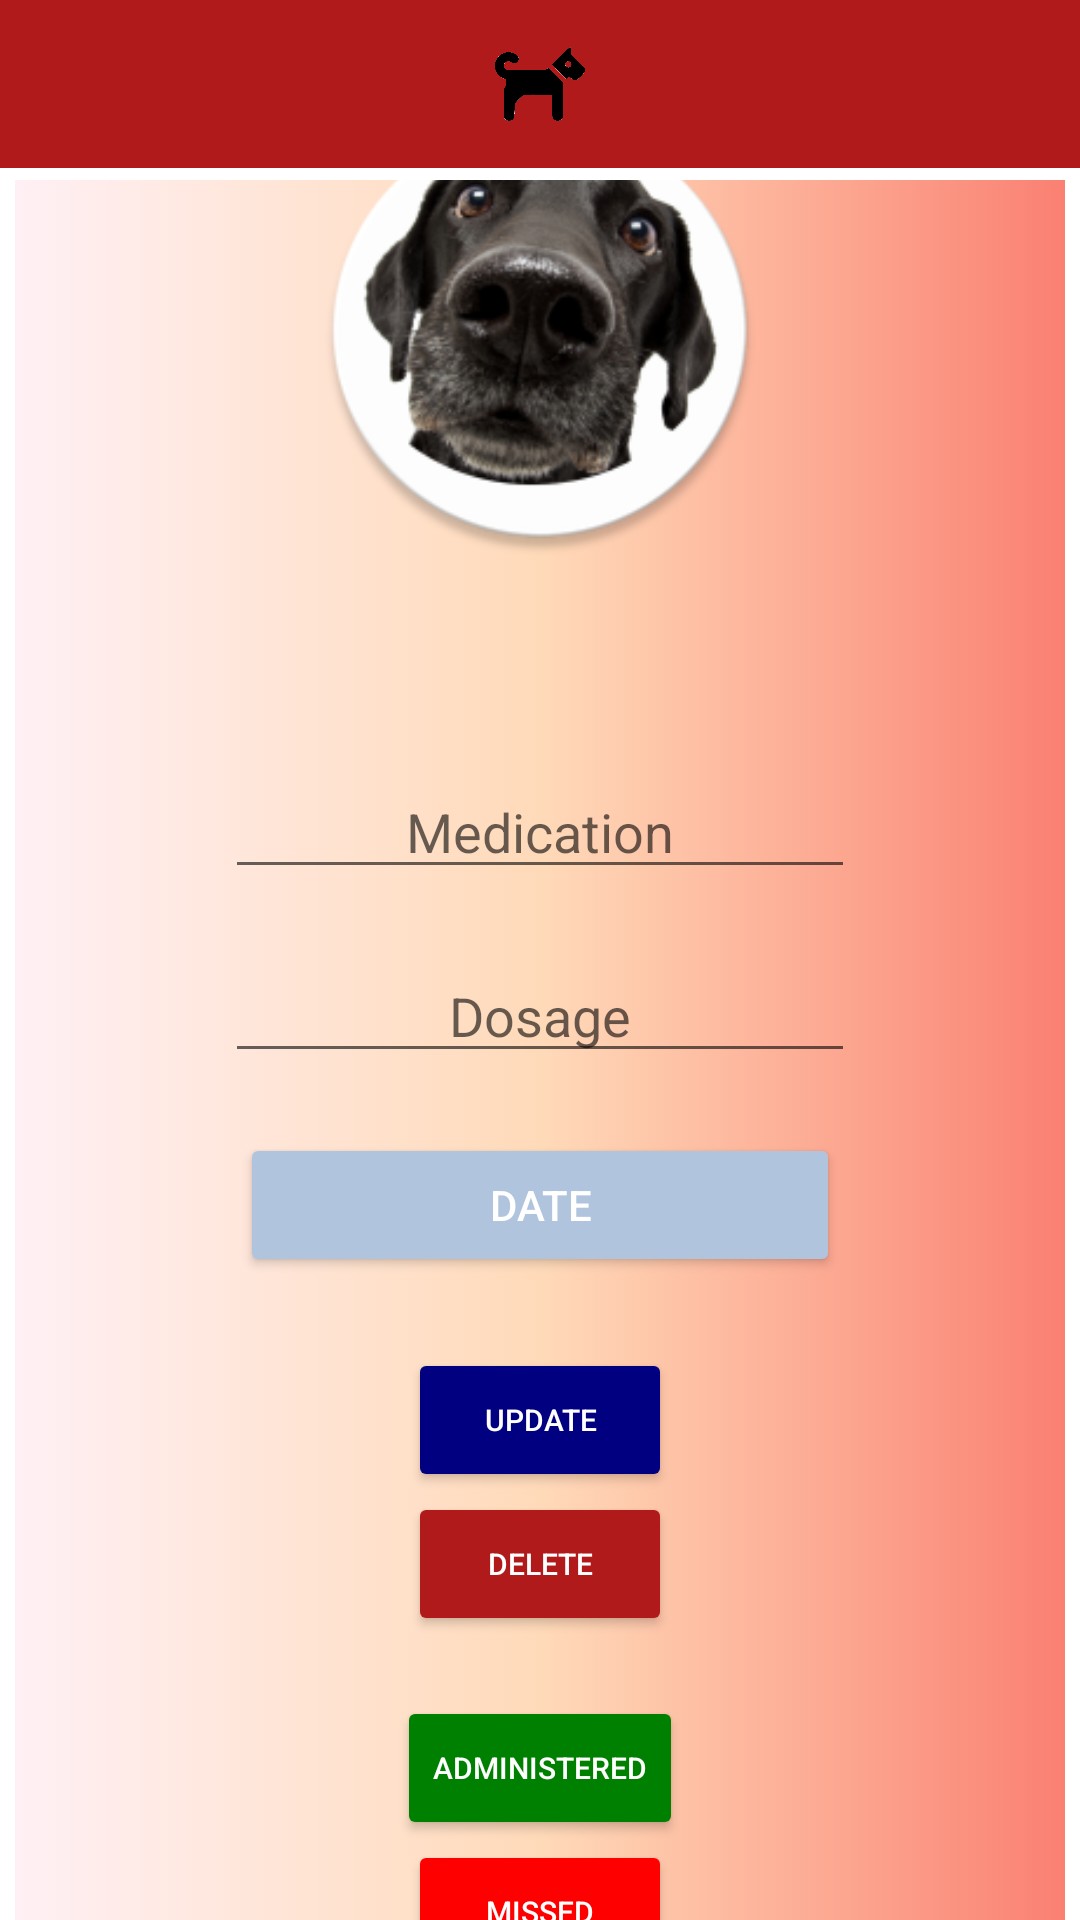

Reconstruct the res/layout file that produces this screen, plus the resources it refers to.
<!-- AndroidManifest.xml: application theme Theme.Petmergency -->
<!-- res/layout/activity_update_medication.xml -->
<?xml version="1.0" encoding="utf-8"?>
<RelativeLayout xmlns:android="http://schemas.android.com/apk/res/android"
    xmlns:app="http://schemas.android.com/apk/res-auto"
    xmlns:tools="http://schemas.android.com/tools"
    android:layout_width="match_parent"
    android:layout_height="match_parent"
    tools:context=".AddMedication">

    <com.google.android.material.appbar.AppBarLayout
        android:layout_height="wrap_content"
        android:layout_width="match_parent"
        android:id="@+id/app_bar_layout">

        <androidx.appcompat.widget.Toolbar
            android:id="@+id/toolbar"
            android:layout_width = "match_parent"
            android:background="@color/EmergencyRed"
            android:layout_height = "?attr/actionBarSize"
            app:title=" ">

            <ImageView
                android:layout_width="30dp"
                android:layout_height="30dp"
                android:layout_gravity="center"
                android:src="@drawable/dog_icon">
            </ImageView>
            <ImageView
                android:id="@+id/update_menu_but"
                android:layout_width="wrap_content"
                android:layout_height="wrap_content"
                android:layout_alignParentStart="true"
                android:src="@drawable/ic_baseline_menu_24"/>
        </androidx.appcompat.widget.Toolbar>
    </com.google.android.material.appbar.AppBarLayout>

    <LinearLayout
        android:layout_width="match_parent"
        android:layout_height="wrap_content"
        android:layout_marginTop="60dp"
        android:gravity="center"
        android:orientation="vertical">

        <LinearLayout
            android:id="@+id/create_profile_card"
            android:layout_width="350dp"
            android:layout_height="650dp"
            android:orientation="vertical"
            android:background="@drawable/fade_animated">

            <ImageView
                android:layout_marginTop="10dp"
                android:layout_gravity="center"
                android:layout_width="150dp"
                android:layout_height="150dp"
                android:id="@+id/profile_pic"
                android:src="@drawable/ic_dog4"/>


            <LinearLayout
                android:layout_width="wrap_content"
                android:layout_height="wrap_content"
                android:layout_gravity="center"
                android:layout_marginTop="70dp">

                <EditText
                    android:id="@+id/update_med_name"
                    android:layout_width="wrap_content"
                    android:layout_height="wrap_content"
                    android:ems="10"
                    android:inputType="textPersonName"
                    android:hint="Medication"
                    android:gravity="center_horizontal"/>

            </LinearLayout>

            <LinearLayout
                android:layout_width="wrap_content"
                android:layout_height="wrap_content"
                android:layout_gravity="center"
                android:layout_marginTop="20dp">

                <EditText
                    android:id="@+id/update_dosage"
                    android:layout_width="wrap_content"
                    android:layout_height="wrap_content"
                    android:ems="10"
                    android:inputType="number"
                    android:hint="Dosage"
                    android:gravity="center_horizontal"/>

            </LinearLayout>

            <LinearLayout
                android:layout_width="wrap_content"
                android:layout_height="wrap_content"
                android:layout_gravity="center"
                android:layout_marginTop="20dp">

                <Button
                    android:id="@+id/update_date"
                    android:layout_width="200dp"
                    android:layout_height="wrap_content"
                    android:layout_gravity="center"
                    android:text="Date"
                    android:textColor="@color/white"
                    android:backgroundTint="@color/LightSteelBlue"/>

            </LinearLayout>
            <LinearLayout
                android:layout_width="wrap_content"
                android:layout_height="wrap_content"
                android:layout_gravity="center"
                android:layout_marginTop="10dp">
                <TextView
                    android:id="@+id/show_update"
                    android:layout_width="wrap_content"
                    android:layout_height="wrap_content"
                    android:layout_centerInParent="true"
                    android:textSize="10sp"
                    android:textStyle="bold"/>
            </LinearLayout>
            <LinearLayout
                android:layout_width="wrap_content"
                android:layout_height="wrap_content"
                android:layout_gravity="center">
                <Button
                    android:layout_width="wrap_content"
                    android:layout_height="wrap_content"
                    android:layout_gravity="center"
                    android:id="@+id/update_medication"
                    android:text="Update"
                    android:textColor="@color/white"
                    android:textSize="10dp"
                    android:backgroundTint="@color/Navy"/>

            </LinearLayout>
            <LinearLayout
                android:layout_width="wrap_content"
                android:layout_height="wrap_content"
                android:layout_gravity="center">
                <Button
                    android:layout_marginTop="0dp"
                    android:layout_width="wrap_content"
                    android:layout_height="wrap_content"
                    android:layout_gravity="center"
                    android:id="@+id/delete_medication"
                    android:text="Delete"
                    android:textSize="10dp"
                    android:textColor="@color/white"
                    android:backgroundTint="@color/EmergencyRed"/>
            </LinearLayout>

            <LinearLayout
                android:orientation="vertical"
                android:layout_marginTop="20dp"
                android:layout_width="wrap_content"
                android:layout_height="wrap_content"
                android:layout_gravity="center">

                <Button
                    android:layout_gravity="center"
                    android:layout_width="wrap_content"
                    android:layout_height="wrap_content"
                    android:text="Administered"
                    android:textSize="10sp"
                    android:textColor="@color/white"
                    android:backgroundTint="@color/Green"
                    android:id="@+id/administerd"/>

                <Button
                    android:layout_gravity="center"
                    android:layout_width="wrap_content"
                    android:layout_height="wrap_content"
                    android:text="Missed"
                    android:textSize="10sp"
                    android:textColor="@color/white"
                    android:backgroundTint="@color/Red"
                    android:id="@+id/missed"/>

            </LinearLayout>

        </LinearLayout>
    </LinearLayout>

</RelativeLayout>
<!-- resources referenced by this layout -->
<resources>
  <color name="EmergencyRed">#B11A1A</color>
  <color name="Green">#008000</color>
  <color name="LightSteelBlue">#B0C4DE</color>
  <color name="Navy">#000080</color>
  <color name="Red">#FF0000</color>
  <color name="white">#FFFFFFFF</color>
  <!-- drawable dog_icon: png bitmap (drawable, 19568 bytes) -->
  <!-- drawable fade_animated (drawable) -->
  <?xml version="1.0" encoding="utf-8"?>
  <animation-list xmlns:android="http://schemas.android.com/apk/res/android">
  
      <item android:duration="5000"
          android:drawable="@drawable/fade_start"/>
      <item android:duration="5000"
          android:drawable="@drawable/fade_center"/>
      <item android:duration="5000"
          android:drawable="@drawable/fade_end"/>
  
  </animation-list>
  <!-- drawable ic_dog4: png bitmap (drawable, 51915 bytes) -->
  <style name="Theme.Petmergency" parent="Theme.MaterialComponents.DayNight.NoActionBar">
          
          <item name="colorPrimary">@color/DarkRed</item>
          <item name="colorPrimaryVariant">@color/DarkRed</item>
          <item name="colorOnPrimary">@color/DarkRed</item>
          
          <item name="colorSecondary">@color/teal_200</item>
          <item name="colorSecondaryVariant">@color/teal_700</item>
          <item name="colorOnSecondary">@color/black</item>
          
          <item name="android:statusBarColor" tools:targetApi="l">?attr/colorPrimaryVariant</item>
          
      </style>
  <!-- drawable fade_start (drawable) -->
  <?xml version="1.0" encoding="utf-8"?>
  <shape xmlns:android="http://schemas.android.com/apk/res/android"
      android:shape="rectangle">
      <gradient
          android:type="linear"
          android:startColor="@color/LavenderBlush"
          android:centerColor="@color/PeachPuff"
          android:endColor="@color/Salmon"
          android:angle="@integer/config_navAnimTime"/>
      <corners
          android:radius="11dp"/>
  
  </shape>
  <!-- drawable fade_center (drawable) -->
  <?xml version="1.0" encoding="utf-8"?>
  <shape xmlns:android="http://schemas.android.com/apk/res/android"
      android:shape="rectangle">
      <gradient
          android:type="linear"
          android:startColor="@color/Salmon"
          android:centerColor="@color/LavenderBlush"
          android:endColor="@color/PeachPuff"
          android:angle="@integer/config_navAnimTime"/>
  
      <corners
          android:radius="11dp"/>
  </shape>
  <!-- drawable fade_end (drawable) -->
  <?xml version="1.0" encoding="utf-8"?>
  <shape xmlns:android="http://schemas.android.com/apk/res/android"
      android:shape="rectangle">
      <gradient
          android:type="linear"
          android:startColor="@color/PeachPuff"
          android:centerColor="@color/Salmon"
          android:endColor="@color/LavenderBlush"
          android:angle="@integer/config_navAnimTime"/>
  
      <corners
          android:radius="11dp"/>
  </shape>
  <color name="DarkRed">#8B0000</color>
  <color name="teal_200">#FF03DAC5</color>
  <color name="teal_700">#FF018786</color>
  <color name="black">#FF000000</color>
  <color name="LavenderBlush">#FFF0F5</color>
  <color name="PeachPuff">#FFDAB9</color>
  <color name="Salmon">#FA8072</color>
</resources>
